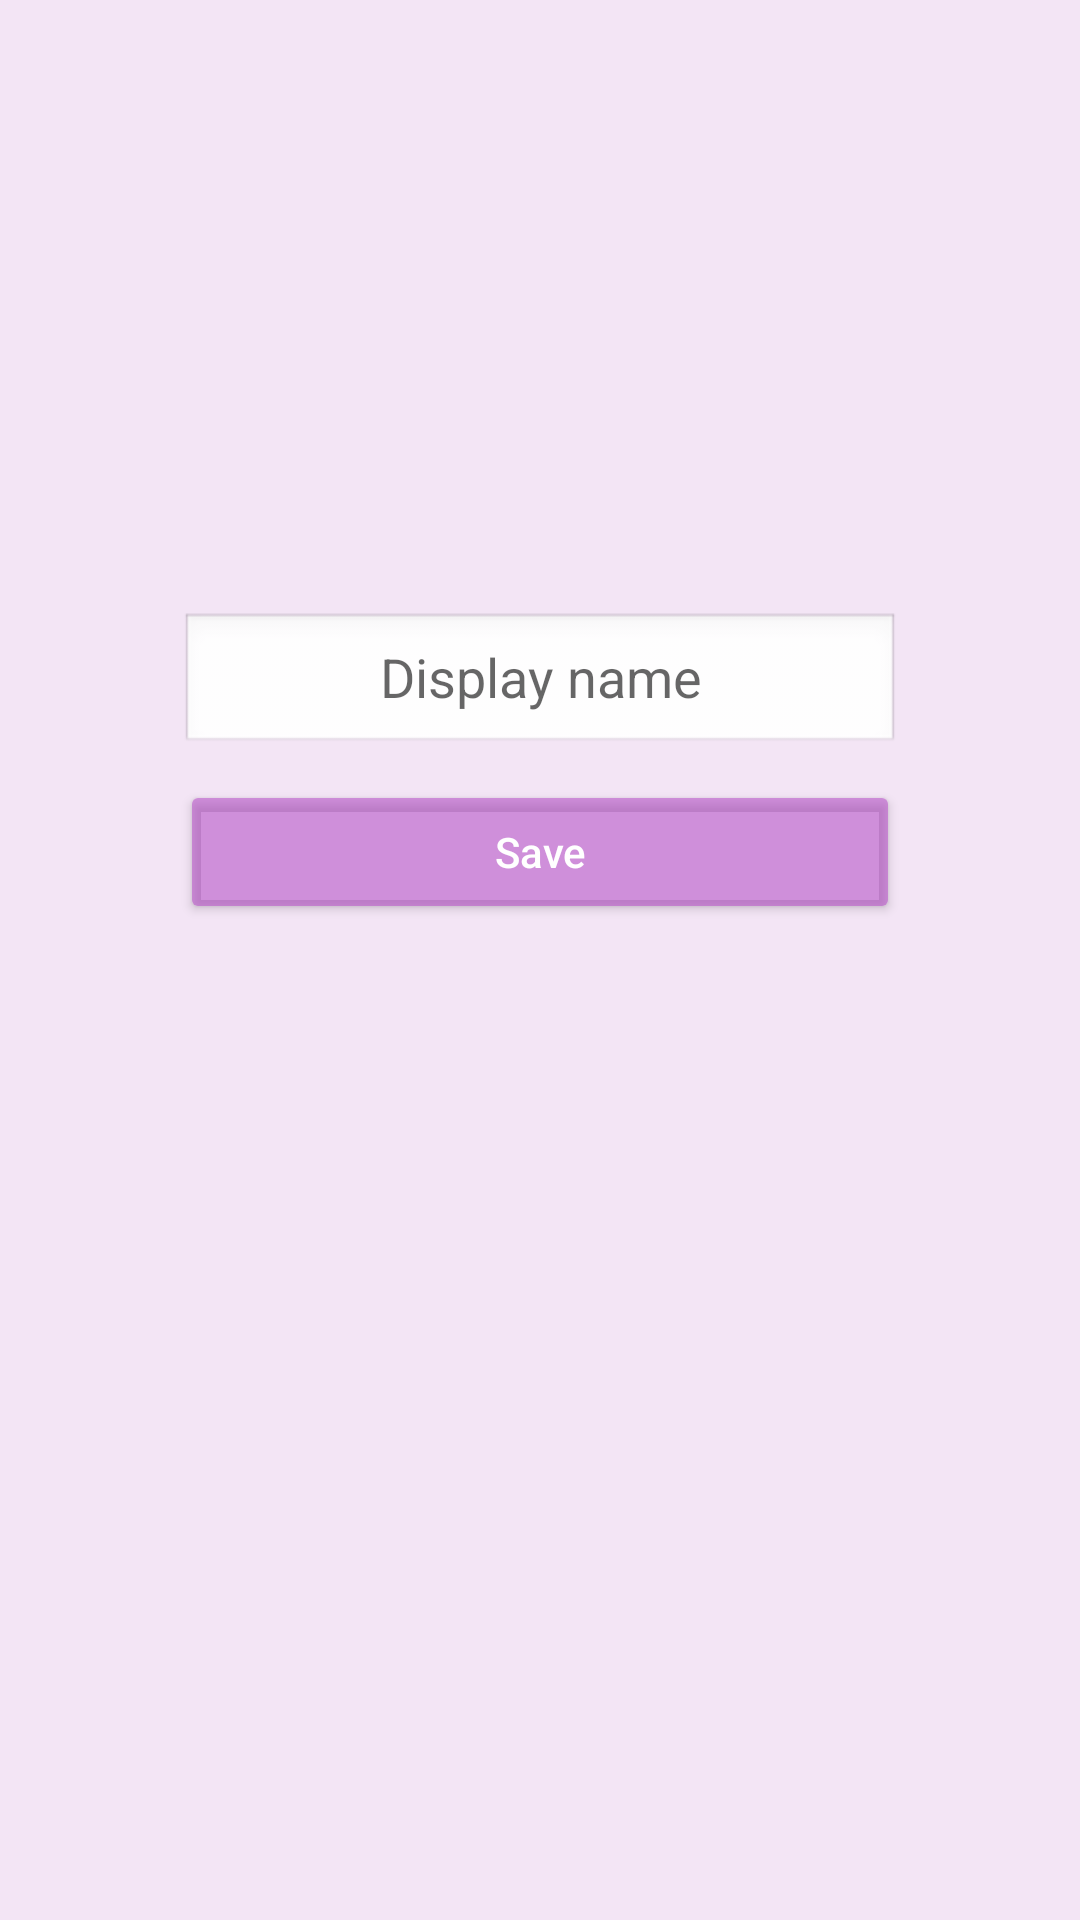

Reconstruct the res/layout file that produces this screen, plus the resources it refers to.
<!-- AndroidManifest.xml: application theme AppTheme -->
<!-- res/layout/activity_main.xml -->
<?xml version="1.0" encoding="utf-8"?>
<RelativeLayout xmlns:android="http://schemas.android.com/apk/res/android"
    xmlns:tools="http://schemas.android.com/tools"
    android:layout_width="match_parent"
    android:layout_height="match_parent"
    android:orientation="vertical"
    tools:context=".MainActivity">


    <ProgressBar
        android:id="@+id/progress_bar"
        android:layout_width="164dp"
        android:layout_height="164dp"
        android:layout_centerInParent="true"
        android:layout_gravity="center"
        android:visibility="gone" />


    <LinearLayout
        android:id="@+id/parent_view"
        android:layout_width="match_parent"
        android:layout_height="match_parent"
        android:orientation="vertical">


        <ImageView
            android:id="@+id/pick_image"
            android:layout_width="196dp"
            android:layout_height="196dp"
            android:layout_gravity="center"
            android:scaleType="centerCrop"
            android:src="@drawable/placeholder" />


        <android.support.v7.widget.AppCompatEditText
            android:id="@+id/display_name"
            android:layout_width="240dp"
            android:layout_height="wrap_content"
            android:layout_gravity="center"
            android:layout_marginTop="8dp"
            android:layout_marginBottom="8dp"
            android:background="@android:drawable/edit_text"
            android:gravity="center"
            android:hint="Display name" />


        <Button
            android:id="@+id/btn_save"
            style="@style/ButtonTheme"
            android:layout_width="240dp"
            android:layout_height="wrap_content"
            android:layout_gravity="center"
            android:text="Save" />

    </LinearLayout>


</RelativeLayout>
<!-- resources referenced by this layout -->
<resources>
  <style name="ButtonTheme" parent="Base.TextAppearance.AppCompat.Widget.Button.Borderless.Colored">
          <item name="android:textColor">@android:color/white</item>
          <item name="android:backgroundTint">@color/buttonPrimary</item>
          <item name="android:inputType">text</item>
      </style>
  <style name="AppTheme" parent="Theme.AppCompat.Light.DarkActionBar">
          
          <item name="colorPrimary">@color/colorPrimary</item>
          <item name="colorPrimaryDark">@color/colorPrimaryDark</item>
          <item name="colorAccent">@color/colorAccent</item>
          <item name="android:colorBackground">@color/appBackgroundColor</item>
      </style>
  <color name="buttonPrimary">#92b64fc8</color>
  <color name="colorPrimary">#ff79ff</color>
  <color name="colorPrimaryDark">#b64fc8</color>
  <color name="colorAccent">#b64fc8</color>
  <color name="appBackgroundColor">#f3e5f5</color>
</resources>
